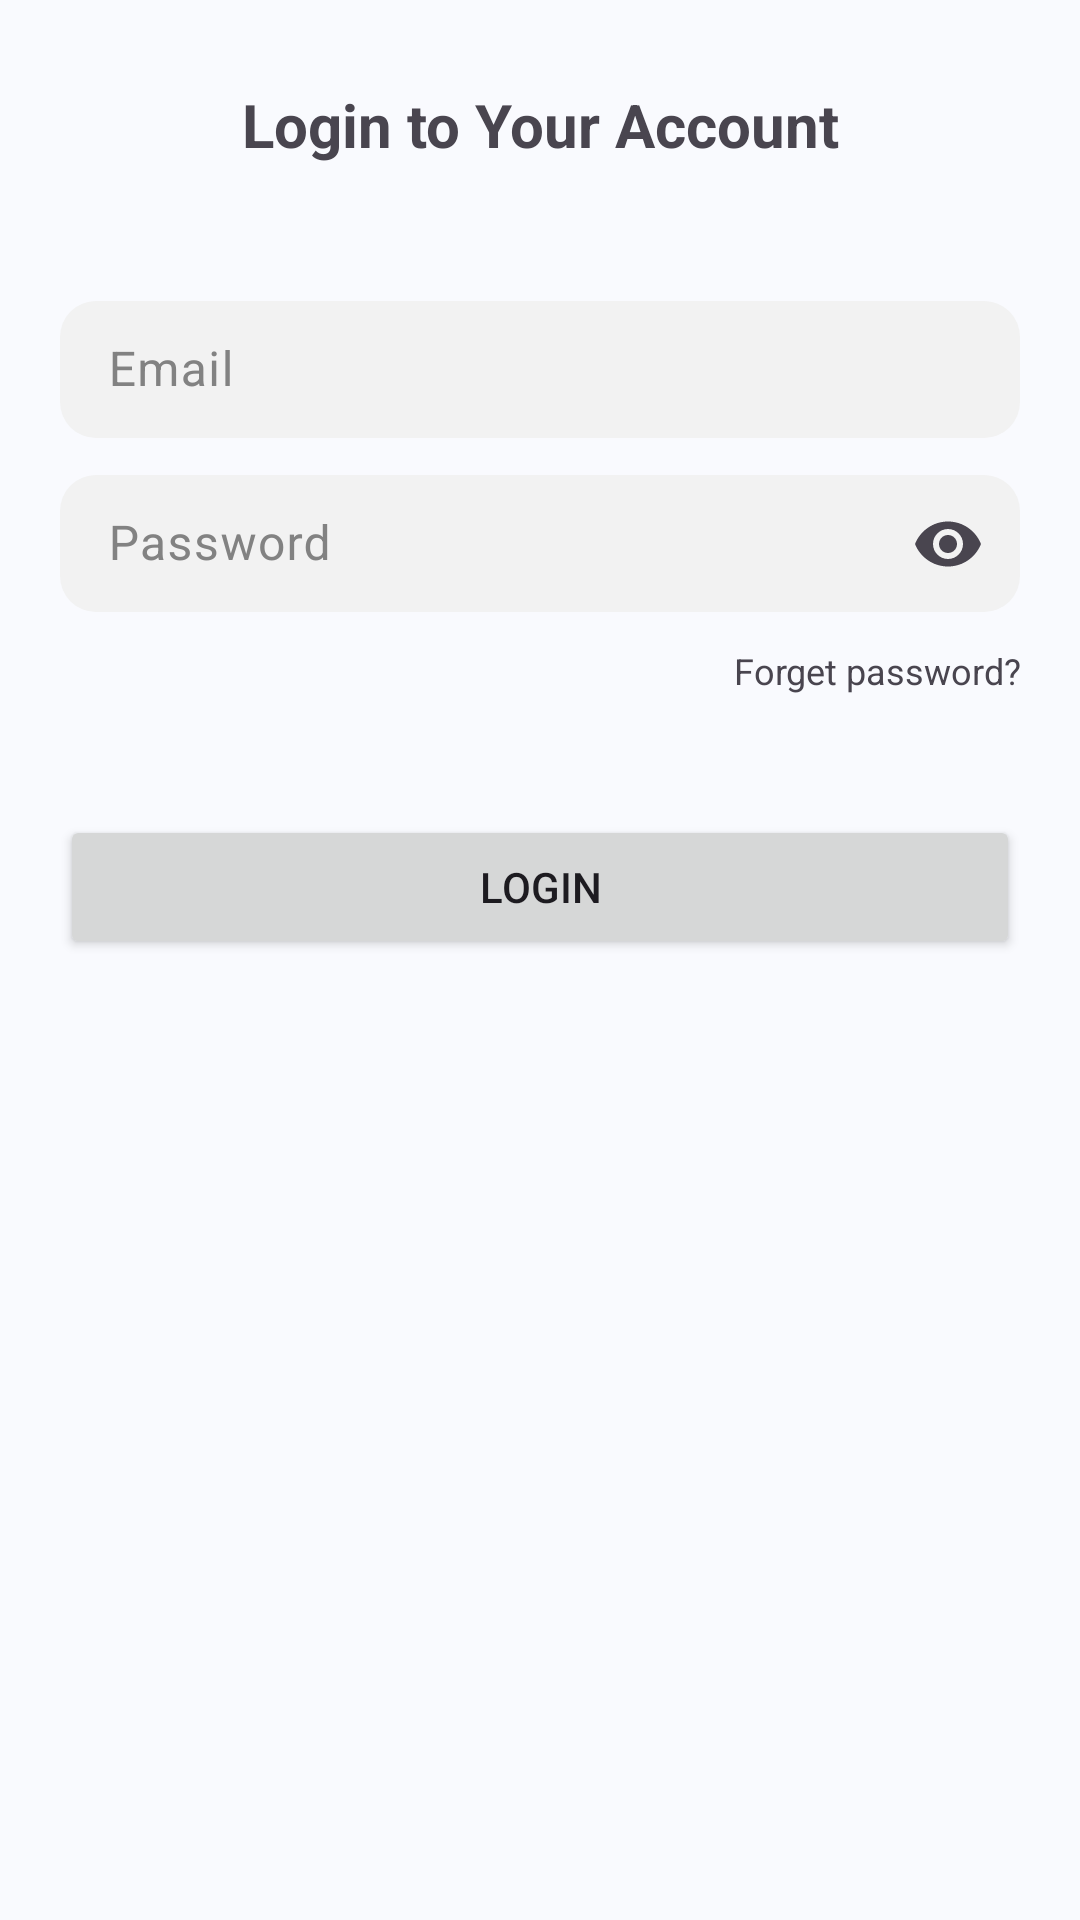

Write the Android layout XML for this screen, with the resource values it uses.
<!-- AndroidManifest.xml: application theme Theme.UAS -->
<!-- res/layout/fragment_login.xml -->
<?xml version="1.0" encoding="utf-8"?>
<LinearLayout xmlns:android="http://schemas.android.com/apk/res/android"
    xmlns:tools="http://schemas.android.com/tools"
    android:layout_width="match_parent"
    android:layout_height="match_parent"
    xmlns:app="http://schemas.android.com/apk/res-auto"
    tools:context=".fragments.LoginFragment"
    android:orientation="vertical"
    android:padding="20dp">

    <TextView
        android:layout_width="match_parent"
        android:layout_height="wrap_content"
        android:paddingTop="8dp"
        android:textAlignment="center"
        android:textSize="20sp"
        android:textStyle="bold"
        android:text="Login to Your Account" />

    <Space
        android:layout_width="wrap_content"
        android:layout_height="40dp" />

    <com.google.android.material.textfield.TextInputLayout
        android:layout_width="match_parent"
        android:layout_height="wrap_content"
        android:layout_marginBottom="6dp"
        android:textColorHint="@color/gray_txt"
        android:hint="Email">
        <com.google.android.material.textfield.TextInputEditText
            android:id="@+id/edt_email"
            android:layout_width="match_parent"
            android:layout_height="wrap_content"
            android:padding="12dp"
            android:background="@drawable/bg_rect"
            android:inputType="textEmailAddress"
            android:maxLines="1"/>
    </com.google.android.material.textfield.TextInputLayout>

    <com.google.android.material.textfield.TextInputLayout
        android:layout_width="match_parent"
        android:layout_height="wrap_content"
        android:layout_marginBottom="10dp"
        app:endIconCheckable="true"
        app:endIconMode="password_toggle"
        app:endIconDrawable="@drawable/ic_eye"
        android:textColorHint="@color/gray_txt"
        android:hint="Password">
        <com.google.android.material.textfield.TextInputEditText
            android:id="@+id/edt_password"
            android:layout_width="match_parent"
            android:layout_height="wrap_content"
            android:padding="12dp"
            android:background="@drawable/bg_rect"
            android:inputType="textPassword"
            android:maxLines="1"/>
    </com.google.android.material.textfield.TextInputLayout>

    <TextView
        android:layout_width="match_parent"
        android:layout_height="wrap_content"
        android:textAlignment="textEnd"
        android:textSize="12dp"
        android:text="Forget password?"/>

    <Space
        android:layout_width="wrap_content"
        android:layout_height="40dp" />

    <Button
        android:id="@+id/btn_login"
        android:layout_width="match_parent"
        android:layout_height="wrap_content"
        android:text="LOGIN"/>

</LinearLayout>
<!-- resources referenced by this layout -->
<resources>
  <color name="gray_txt">#FF828282</color>
  <!-- drawable bg_rect (drawable) -->
  <?xml version="1.0" encoding="utf-8"?>
  <shape xmlns:android="http://schemas.android.com/apk/res/android" android:shape="rectangle">
      <solid android:color="@color/gray_bg"/>
      <corners android:radius="12dp"/>
  </shape>
  <style name="Theme.UAS" parent="Base.Theme.UAS" />
  <color name="gray_bg">#FFF2F2F2</color>
  <style name="Base.Theme.UAS" parent="Theme.Material3.Light.NoActionBar">
          <item name="colorPrimary">@color/blue</item>
          <item name="colorAccent">@color/blue</item>
          <item name="android:windowBackground">@color/body_subtle</item>
      </style>
  <color name="blue">#FF525BFF</color>
  <color name="body_subtle">#FFF9FAFE</color>
</resources>
